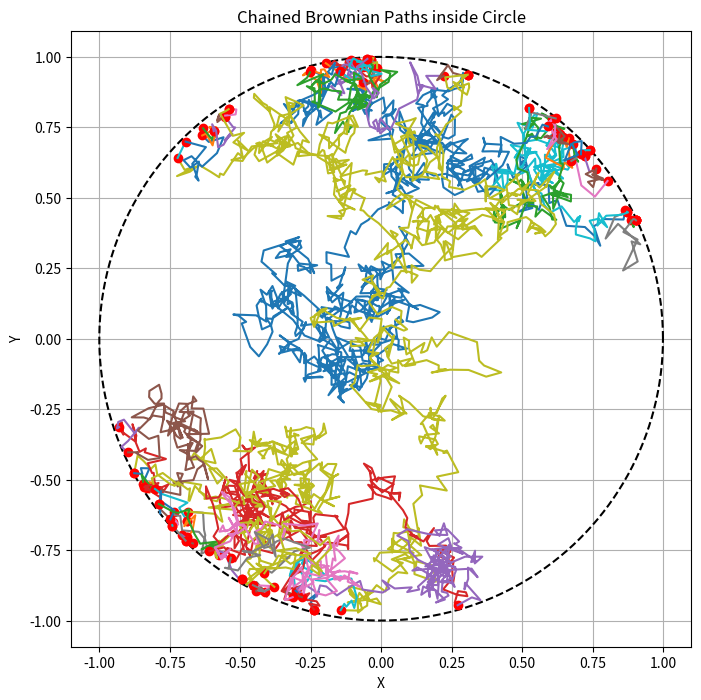

Python code for this plot:
import numpy as np
import matplotlib.pyplot as plt

# Parameters
R = 1.0            # radius of circle
T = 1.0            # total time
dt = 0.001         # time step
n_steps = int(T / dt)
M = 100              # number of paths

np.random.seed(42)

# Storage for paths and hitting times
paths = np.zeros((M, n_steps+1, 2))
hitting_times = np.full(M, np.nan)

# Initial start point for first path
start_x, start_y = 0.0, 0.0

for i in range(M):
    x, y = start_x, start_y
    hit = False
    
    for step in range(n_steps+1):
        if step == 0:
            paths[i, step] = [x, y]
            continue
        
        # Brownian increment
        dx, dy = np.random.normal(0, np.sqrt(dt), 2)
        x_new = x + dx
        y_new = y + dy
        
        if not hit:
            if x_new**2 + y_new**2 > R**2:
                # Record hitting time
                hitting_times[i] = step * dt
                hit = True
                # Stay at last position inside circle
                paths[i, step] = [x, y]
                # Fill remaining steps with last position
                paths[i, step+1:] = [x, y]
                break
            else:
                x, y = x_new, y_new
                paths[i, step] = [x, y]
        else:
            # After hit, stay fixed
            paths[i, step] = [x, y]
    
    # For next path, start at this path's hitting position
    if not np.isnan(hitting_times[i]):
        hit_step = int(hitting_times[i] / dt)
        start_x, start_y = paths[i, hit_step, 0], paths[i, hit_step, 1]
    else:
        # If no hit, start next path at origin or last position
        start_x, start_y = 0.0, 0.0

# Plot circle
theta = np.linspace(0, 2*np.pi, 200)
circle_x = R * np.cos(theta)
circle_y = R * np.sin(theta)

plt.figure(figsize=(8, 8))
plt.plot(circle_x, circle_y, 'k--', label='Circle boundary')

# Plot each path
for i in range(M):
    plt.plot(paths[i, :, 0], paths[i, :, 1], label=f'Path {i+1}')
    if not np.isnan(hitting_times[i]):
        hit_step = int(hitting_times[i]/dt)
        plt.plot(paths[i, hit_step, 0], paths[i, hit_step, 1], 'ro')
        #plt.text(paths[i, hit_step, 0], paths[i, hit_step, 1], f'$t_{{{i+1}}}={hitting_times[i]:.3f}$', fontsize=8)

plt.xlabel('X')
plt.ylabel('Y')
plt.title('Chained Brownian Paths inside Circle')
plt.axis('equal')
plt.grid(True)
#plt.legend()
plt.show()
